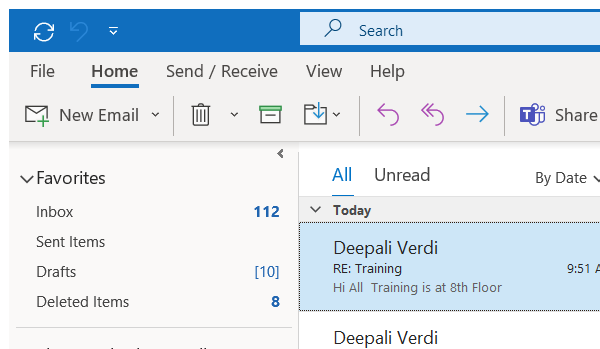
Task: logging in to acme website and getting data from acme and then storing it to excel and finally forarding it to user typed mail.
 
Workflow: Main

Step 1: Open Application 'outlook.exe Inbox' on the element in window 'Inbox - BhanuPrakash.Minnella@genzeon.com - Outlook' (outlook.exe)
